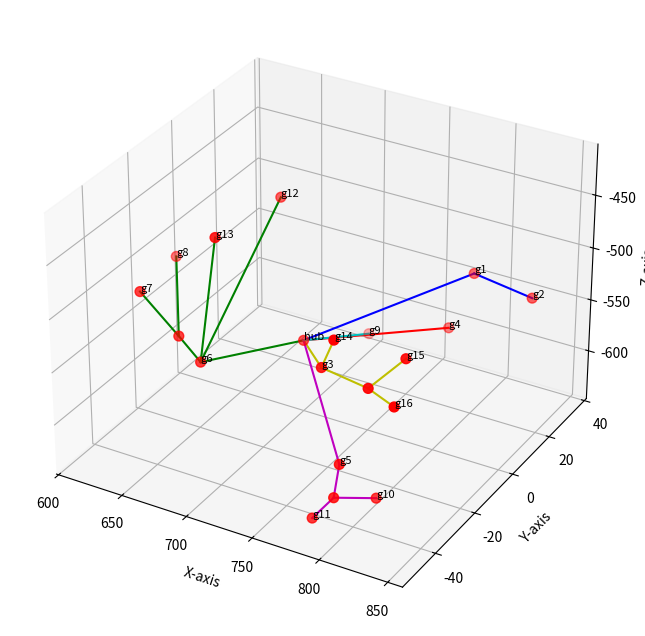

This figure's Python source:
import matplotlib.pyplot as plt
from mpl_toolkits.mplot3d import Axes3D

# Coordinate points
coordinates = {
    "g1": (798, 22, -515), # b3
    "g2": (843, 21, -521), # b3
    "g3": (778, -41, -504), # b2
    "g4": (781, 21, -572), # b4
    "g5": (802, -48, -572), # b5
    "g6": (691, -43, -528), # b1
    "g7": (644, -42, -481), # b1
    "g8": (615, -9, -512), # b1
    "g9": (698, 35, -632), # b6
    "g10": (811, -36, -623), # b5
    "g11": (782, -48, -631), # b5
    "g12": (683, 0, -447), # b1
    "g13": (697, -39, -418), # b1
    "g14": (801, -50, -455), # b2
    "g15": (830, -35, -487), # b2
    "g16": (844, -50, -499), # b2
    "hub": (727, -17, -539), 
    "refb1": (673, -42, -512), # b1
    "refb2": (818, -45, -501), # b2
    "refb5": (801, -50, -600), # b5
}

# Lines connecting points
lines = [
    ("hub", "g6", "g"),  # Branch 1: Green colored line
    ("g6", "refb1", "g"),
    ("refb1", "g7", "g"),
    ("refb1", "g8", "g"),
    ("g6", "g12", "g"),
    ("g6", "g13", "g"),

    ("hub", "g3", "y"),  # Branch 2: Yellow colored line
    ("g3", "g14", "y"),
    ("g3", "refb2", "y"),
    ("refb2", "g15", "y"),
    ("refb2", "g16", "y"),

    ("hub", "g1", "b"), # Branch 3: Blue colored line
    ("g1", "g2", "b"),

    ("hub", "g4", "r"), # Branch 4: Red colored line

    ("hub", "g5", "m"), # Branch 5: Magenta colored line
    ("g5", "refb5", "m"), 
    ("refb5", "g11", "m"), 
    ("refb5", "g10", "m"),

    ("hub", "g9", "c"), # Branch 6: Cyan colored line
]

# Extract x, y, z coordinates
x = [coord[0] for coord in coordinates.values()]
y = [coord[1] for coord in coordinates.values()]
z = [coord[2] for coord in coordinates.values()]

# Create a figure and a 3D axis with larger size
fig = plt.figure(figsize=(10, 8))
ax = fig.add_subplot(111, projection='3d')

# Scatter plot with smaller marker size and custom colors
colors = ['r' if 'g6' not in label and 'g3' not in label else color for label, _, color in lines]
ax.scatter(x, y, z, c='r', marker='o', s=50)  # Use a single color for all points in the scatter plot

# Plot lines
for start, end, color in lines:
    ax.plot([coordinates[start][0], coordinates[end][0]],
            [coordinates[start][1], coordinates[end][1]],
            [coordinates[start][2], coordinates[end][2]], color=color)

# Set labels for each axis with smaller font size
ax.set_xlabel('X-axis', fontsize=10)
ax.set_ylabel('Y-axis', fontsize=10)
ax.set_zlabel('Z-axis', fontsize=10)

# Annotate each point with smaller font size, excluding "refb1" and "refb2"
for label, coord in coordinates.items():
    if label not in ["refb1", "refb2", "refb5"]:
        ax.text(coord[0], coord[1], coord[2], label, fontsize=8)

# Show the plot
plt.show()
